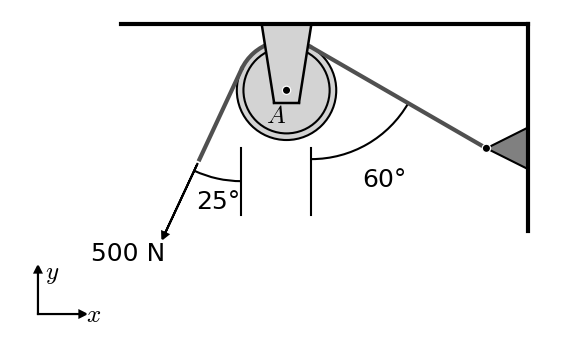

Python code for this plot:
import matplotlib.pyplot as plt
from matplotlib.patches import Arc, Circle, Polygon
import matplotlib.path as mpath
import numpy as np

# Limits: angles between 0 and 90 degrees exclusive

def generate_figure(angle_A, angle_B, force):
  
  # Define constants
  LINE_WIDTH = 1.5
  FRAME_WIDTH = 3
  TRIANGLE_HEIGHT = 0.5
  TRIANGLE_WIDTH = 0.5
  ARROW_HEAD_LENGTH = 0.08
  ARROW_HEAD_WIDTH = 0.08
  PULLEY_RADIUS = 0.6
  ARC_DIAMETER = PULLEY_RADIUS*2
  ARROW_LENGTH = 1 - ARROW_HEAD_LENGTH
  PULLEY_Y_OFFSET = 0.8
  ANGLE_DIAMETER = 2.7

  # Set angle constraints
  angle_A_label = angle_A
  angle_B_label = angle_B

  MIN_ANGLE = 20
  MAX_ANGLE = 70

  if angle_A < MIN_ANGLE:
    angle_A = MIN_ANGLE
  elif angle_A > MAX_ANGLE:
    angle_A = MAX_ANGLE
  if angle_B < MIN_ANGLE:
    angle_B = MIN_ANGLE
  elif angle_B > MAX_ANGLE:
    angle_B = MAX_ANGLE

  anchor_y_offset = 2.5
  if (angle_B > 40):
    anchor_y_offset = 2
  if (angle_B > 50):
    anchor_y_offset = 1.5
  if (angle_B > 60):
    anchor_y_offset = 1
  pulley_x_offset = np.tan(np.radians(angle_B))*(anchor_y_offset-PULLEY_Y_OFFSET+PULLEY_RADIUS*np.sin(np.radians(angle_B))) + PULLEY_RADIUS*np.cos(np.radians(angle_B)) + TRIANGLE_HEIGHT
  ROPE_COLOR = '#505050'


  # Set up the figure and axis
  fig, ax = plt.subplots(figsize=(7, 7))
  ax.set_aspect('equal')
  ax.axis('off')

  # Draw the frame
  ax.plot([0, -pulley_x_offset-2], [0,0], color='black', linewidth=FRAME_WIDTH, zorder=10)
  ax.plot([0,0], [0, -anchor_y_offset-1.0], color='black', linewidth=FRAME_WIDTH, zorder=10)

  # Draw directions
  ax.arrow(-pulley_x_offset-3, -anchor_y_offset-2.0, 0.5, 0, head_width=ARROW_HEAD_WIDTH, head_length=ARROW_HEAD_LENGTH, fc='black', ec='black', linewidth=LINE_WIDTH, zorder=10)
  ax.text(-pulley_x_offset-3+ARROW_HEAD_WIDTH, -anchor_y_offset-2+0.5, r'$\it{y}$', fontsize=18, ha='left', va='center', math_fontfamily='cm')
  ax.arrow(-pulley_x_offset-3, -anchor_y_offset-2.0, 0, 0.5, head_width=ARROW_HEAD_WIDTH, head_length=ARROW_HEAD_LENGTH, fc='black', ec='black', linewidth=LINE_WIDTH, zorder=10)
  ax.text(-pulley_x_offset-3+0.5+ARROW_HEAD_LENGTH, -anchor_y_offset-2, r'$\it{x}$', fontsize=18, ha='left', va='center', math_fontfamily='cm')


  # Draw pulley
  BASE_WIDTH = 0.6
  TOP_WIDTH = 0.3
  SUPPORT_BOTTOM = -PULLEY_Y_OFFSET-0.15

  ax.add_patch(Circle((-pulley_x_offset, -PULLEY_Y_OFFSET), PULLEY_RADIUS, edgecolor='black', facecolor='lightgray', linewidth=LINE_WIDTH))
  ax.add_patch(Circle((-pulley_x_offset, -PULLEY_Y_OFFSET), PULLEY_RADIUS-0.08, edgecolor='black', facecolor='lightgray', linewidth=LINE_WIDTH))


  ax.plot([-pulley_x_offset+BASE_WIDTH/2, -pulley_x_offset+TOP_WIDTH/2], [0, SUPPORT_BOTTOM], color='black', linewidth=FRAME_WIDTH*0.6, zorder=10)
  ax.plot([-pulley_x_offset-BASE_WIDTH/2, -pulley_x_offset-TOP_WIDTH/2], [0, SUPPORT_BOTTOM], color='black', linewidth=FRAME_WIDTH*0.6, zorder=10)
  ax.plot([-pulley_x_offset+TOP_WIDTH/2, -pulley_x_offset-TOP_WIDTH/2], [SUPPORT_BOTTOM, SUPPORT_BOTTOM], color='black', linewidth=FRAME_WIDTH*0.6, zorder=10)
  ax.fill(
  [-pulley_x_offset-BASE_WIDTH/2, -pulley_x_offset+BASE_WIDTH/2, -pulley_x_offset+TOP_WIDTH/2, -pulley_x_offset-TOP_WIDTH/2], 
  [0, 0, SUPPORT_BOTTOM, SUPPORT_BOTTOM], 
  color='lightgray', zorder=9
  )
  ax.add_patch(Circle((-pulley_x_offset, -PULLEY_Y_OFFSET), 0.05, edgecolor='white', facecolor='black', linewidth=LINE_WIDTH*0.6, zorder=10))

  ax.text(-pulley_x_offset, -PULLEY_Y_OFFSET-0.3, r'$\it{A}$', fontsize=18, ha='right', va='center', math_fontfamily='cm')

  # Draw rope
  ROPE_EXTENSION = 1.2
  rope_arc_start_x = -np.tan(np.radians(angle_B))*(anchor_y_offset - PULLEY_Y_OFFSET + PULLEY_RADIUS*np.sin(np.radians(angle_B))) - TRIANGLE_HEIGHT
  rope_arc_start_y = -PULLEY_Y_OFFSET + PULLEY_RADIUS*np.sin(np.radians(angle_B))
  rope_arc_end_x = -pulley_x_offset - PULLEY_RADIUS*np.cos(np.radians(angle_A))
  rope_arc_end_y = -PULLEY_Y_OFFSET + PULLEY_RADIUS*np.sin(np.radians(angle_A))
  ax.plot([rope_arc_start_x, -TRIANGLE_HEIGHT], [rope_arc_start_y, -anchor_y_offset], color=ROPE_COLOR, linewidth=FRAME_WIDTH, zorder=5)
  ax.add_patch(Arc((-pulley_x_offset, -PULLEY_Y_OFFSET), ARC_DIAMETER, ARC_DIAMETER, angle=0, theta1=angle_B, theta2=180-angle_A, color=ROPE_COLOR, linewidth=FRAME_WIDTH, zorder=5))
  ax.plot([rope_arc_end_x, rope_arc_end_x-ROPE_EXTENSION*np.sin(np.radians(angle_A))], [rope_arc_end_y, rope_arc_end_y-ROPE_EXTENSION*np.cos(np.radians(angle_A))], color=ROPE_COLOR, linewidth=FRAME_WIDTH, zorder=5)

  # Draw force vector
  arrow_start_x = rope_arc_end_x - 1.05 * ROPE_EXTENSION * np.sin(np.radians(angle_A))
  arrow_start_y = rope_arc_end_y - 1.05 * ROPE_EXTENSION * np.cos(np.radians(angle_A))
  arrow_end_x = arrow_start_x - ARROW_LENGTH * np.sin(np.radians(angle_A))
  arrow_end_y = arrow_start_y - ARROW_LENGTH * np.cos(np.radians(angle_A))

  ax.arrow(arrow_start_x, arrow_start_y, arrow_end_x - arrow_start_x, arrow_end_y - arrow_start_y,
           head_width=ARROW_HEAD_WIDTH, head_length=ARROW_HEAD_LENGTH, fc='black', ec='black', linewidth=LINE_WIDTH, zorder=6)
  ax.text(arrow_end_x, arrow_end_y-0.1, f'{force} N', fontsize=18, ha='right', va='top', color='black', fontfamily='times new roman', math_fontfamily='dejavuserif')

  # Draw angles
  y_distance = anchor_y_offset - PULLEY_Y_OFFSET + PULLEY_RADIUS*np.sin(np.radians(angle_B))
  x_distance = PULLEY_RADIUS*np.cos(np.radians(angle_B))
  text_x_offset_B = np.tan(np.radians(angle_B/2))*(1) - pulley_x_offset + PULLEY_RADIUS
  text_x_offset_A = -np.tan(np.radians(angle_A/2))*(1) - pulley_x_offset - PULLEY_RADIUS
  Path = mpath.Path
  ax.plot([rope_arc_start_x, rope_arc_start_x], [-PULLEY_Y_OFFSET-0.7, -PULLEY_Y_OFFSET-1.5], color='black', linewidth=LINE_WIDTH)
  ax.add_patch(Arc((rope_arc_start_x, rope_arc_start_y), ANGLE_DIAMETER, ANGLE_DIAMETER, angle=270, theta1=0, theta2=angle_B, color='black', linewidth=LINE_WIDTH))
  ax.text(text_x_offset_B, rope_arc_start_y-ANGLE_DIAMETER/2-0.1, f'{angle_B_label}\u00b0', fontsize=18, ha='center', va='top', fontfamily='times new roman', math_fontfamily='cm')

  ax.plot([rope_arc_end_x, rope_arc_end_x], [-PULLEY_Y_OFFSET-0.7, -PULLEY_Y_OFFSET-1.5], color='black', linewidth=LINE_WIDTH)
  ax.add_patch(Arc((rope_arc_end_x, rope_arc_end_y), ANGLE_DIAMETER, ANGLE_DIAMETER, angle=270-angle_A, theta1=0, theta2=angle_A, color='black', linewidth=LINE_WIDTH))
  ax.text(text_x_offset_A, rope_arc_end_y-ANGLE_DIAMETER/2-0.1, f'{angle_A_label}\u00b0', fontsize=18, ha='center', va='top', fontfamily='times new roman')

  # Draw right triangle support anchor
  ax.add_patch(Polygon([[0, -anchor_y_offset-TRIANGLE_WIDTH/2], [-TRIANGLE_HEIGHT, -anchor_y_offset], [0, -anchor_y_offset+TRIANGLE_WIDTH/2]], closed=True, edgecolor='black', facecolor='gray', linewidth=LINE_WIDTH))
  ax.add_patch(Circle((-TRIANGLE_HEIGHT, -anchor_y_offset), 0.05, edgecolor='white', facecolor='black', linewidth=LINE_WIDTH*0.6, zorder=7))



  return fig, ax


if __name__ == "__main__":
  fig, ax = generate_figure(25, 60, 500)
  plt.savefig("q22.png", dpi=300, bbox_inches='tight')
  plt.show()